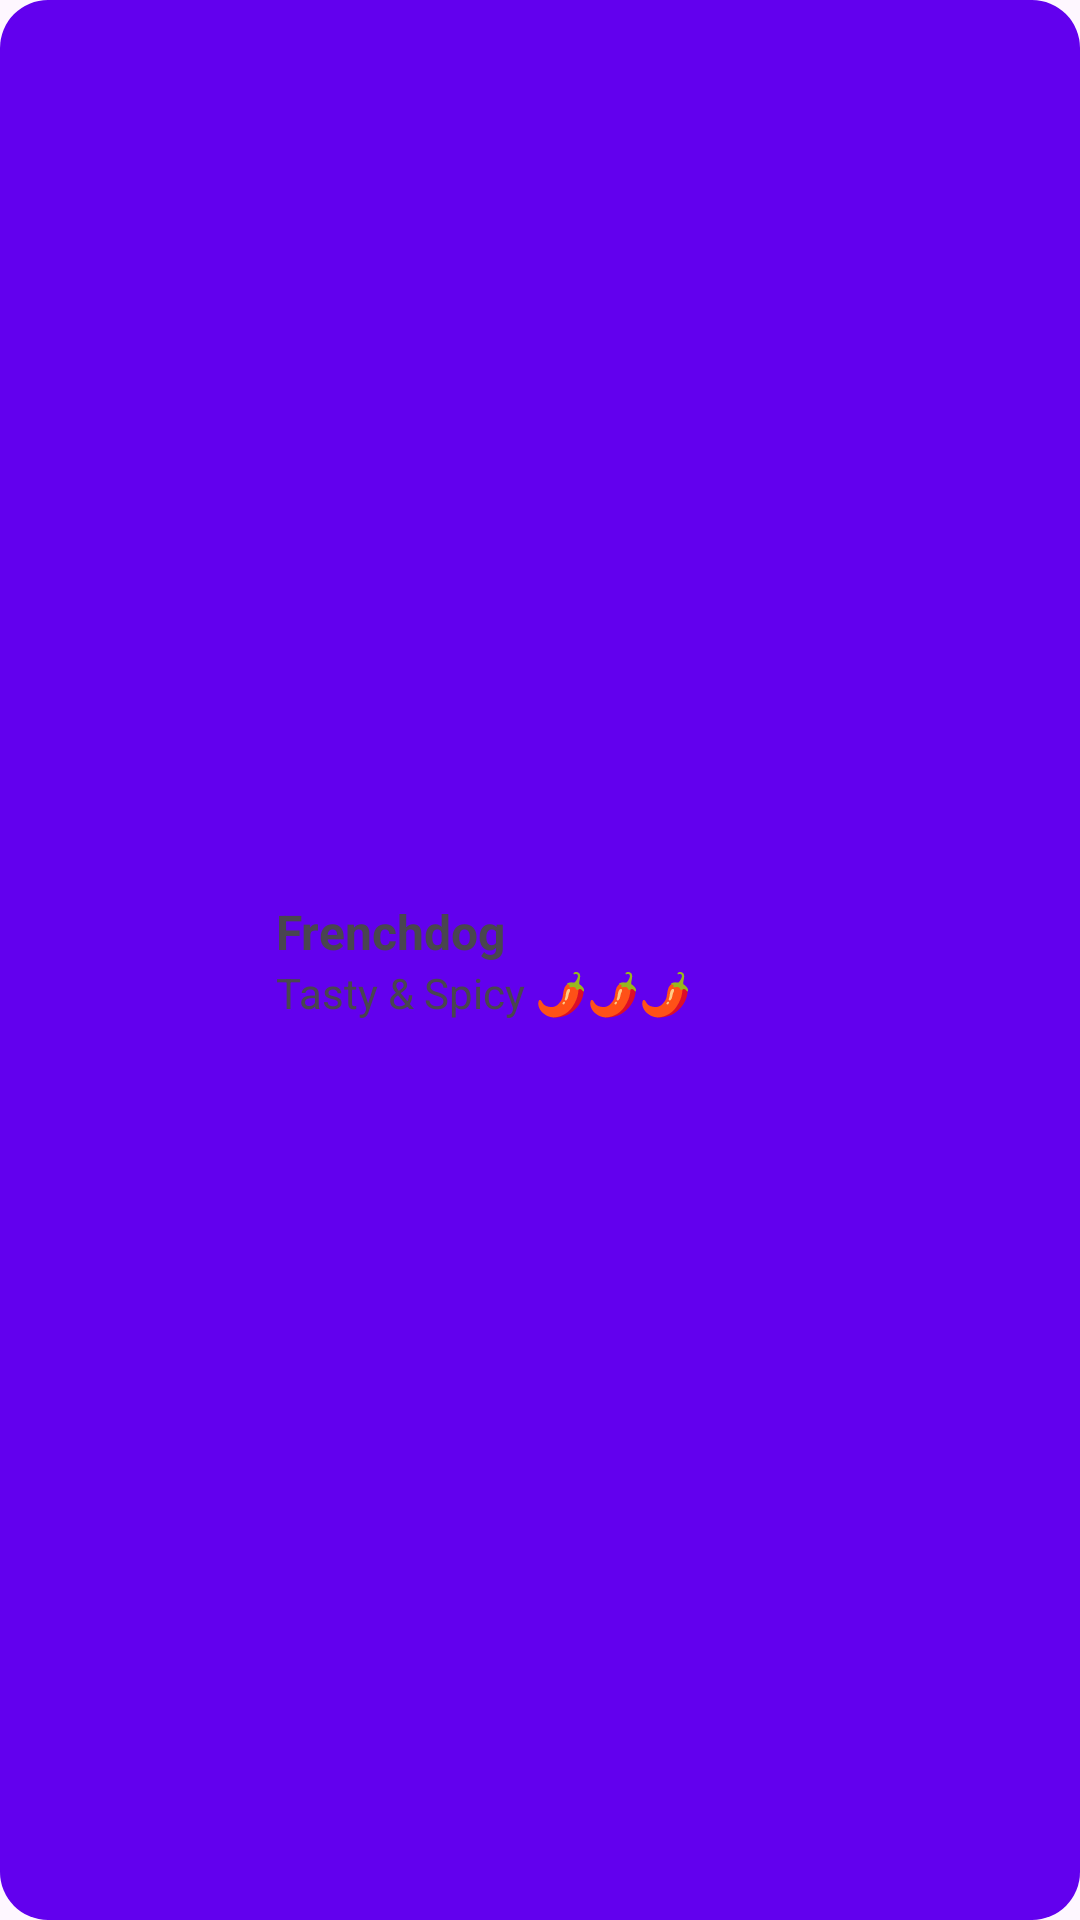

The Android layout XML behind this screen, and the referenced resources:
<!-- AndroidManifest.xml: application theme Theme.PhoHouseExpress -->
<!-- res/layout/card_offer.xml -->
<LinearLayout xmlns:android="http://schemas.android.com/apk/res/android"
    android:layout_marginTop="12dp"
    android:orientation="horizontal"
    android:padding="16dp"
    android:layout_width="match_parent"
    android:layout_height="wrap_content"
    android:background="@drawable/bg_card_rounded"
    android:gravity="center_vertical">

    <ImageView
        android:src="@drawable/ic_hotdog"
        android:layout_width="64dp"
        android:layout_height="64dp"
        android:scaleType="centerInside"/>

    <LinearLayout
        android:orientation="vertical"
        android:layout_marginStart="12dp"
        android:layout_width="wrap_content"
        android:layout_height="wrap_content">
        <TextView
            android:layout_width="wrap_content"
            android:layout_height="wrap_content"
            android:text="Frenchdog"
            android:textStyle="bold"
            android:textSize="16sp"/>
        <TextView
            android:layout_width="wrap_content"
            android:layout_height="wrap_content"
            android:text="Tasty &amp; Spicy 🌶️🌶️🌶️"
            android:textSize="14sp"/>
    </LinearLayout>
</LinearLayout>
<!-- resources referenced by this layout -->
<resources>
  <!-- drawable bg_card_rounded (drawable) -->
  <shape xmlns:android="http://schemas.android.com/apk/res/android"
      android:shape="rectangle">
      <solid android:color="@color/colorPrimary"/>
      <corners android:radius="16dp"/>
      <elevation android:height="4dp"/>
  </shape>
  <style name="Theme.PhoHouseExpress" parent="Theme.Material3.DayNight.NoActionBar">
          <item name="colorPrimary">@color/colorPrimary</item>
          <item name="colorSecondary">@color/colorSecondary</item>
          <item name="android:statusBarColor">@color/colorPrimary</item>
          <item name="android:navigationBarColor">@color/colorPrimary</item>
      </style>
  <color name="colorPrimary">#6200EE</color>
  <color name="colorSecondary">#03DAC6</color>
</resources>
